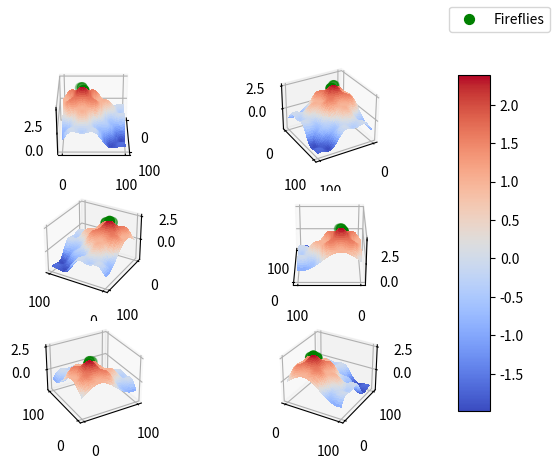

Source code (Python):
import math
import random
from typing import Callable
import matplotlib.pyplot as plt
import numpy as np
from matplotlib import cm
from matplotlib.colors import LightSource
from matplotlib.ticker import LinearLocator


class Fireflies:
    def __init__(self, N, beta0, gamma0, mu0, x_min, x_max, iters):
        self.N = N
        self.beta0 = beta0
        self.gamma0 = gamma0
        self.mu0 = mu0
        self.x_min = x_min
        self.x_max = x_max
        self.iters = iters

        self.gamma = gamma0/x_max
        self.mu = [(x_max-x_min)*mu0] * N

    def simulate(self, F: Callable, n: int):
        X = [
            [random.uniform(self.x_min, self.x_max) for _ in range(n)]
            for _ in range(self.N)
        ]

        for _ in range(self.iters):
            ratings = list(map(lambda x: F(*x), X))

            for a in random.sample(range(self.N), self.N):
                for b in random.sample(range(self.N), self.N):
                    if ratings[b] > ratings[a]:
                        beta = self.beta0 * pow(
                            math.e,
                            -self.gamma*pow(math.dist(X[a], X[b]), 2),
                        )

                        for i in range(n):
                            X[a][i] += beta * (X[b][i] - X[a][i])
                        ratings[a] = F(*X[a])

                for i in range(n):
                    X[a][i] += random.uniform(-self.mu[i], self.mu[i])
                ratings[a] = F(*X[a])

        self.plot3D(F, X)

    def plot3D(self, F: Callable, X: list):
        fig, axs = plt.subplots(3, 2, subplot_kw={"projection": "3d"})

        # Make data.
        x = np.arange(self.x_min, self.x_max, .25)
        y = np.arange(self.x_min, self.x_max, .25)
        x, y = np.meshgrid(x, y)

        z = np.array(list(map(lambda x, y: F(x, y), x, y)))

        x_flies = list(zip(*X))[0]
        y_flies = list(zip(*X))[1]
        z_flies = list(map(lambda x, y: F(x, y), x_flies, y_flies))

        # Plot the surface.
        for i in range(3):
            for j in range(2):
                axs[i][j].scatter(
                    x_flies, y_flies, z_flies, color='green', s=50,
                )
                surf = axs[i][j].plot_surface(
                    x, y, z, cmap=cm.coolwarm, linewidth=2, antialiased=False,
                )

                # fig.colorbar(surf, shrink=0.5, aspect=5)

        fig.subplots_adjust(right=0.8)
        cbar_ax = fig.add_axes([0.85, 0.15, 0.05, 0.7])
        fig.colorbar(surf, cax=cbar_ax)
        fig.legend(labels=['Fireflies'])

        axs[0][0].view_init(30, 0)
        axs[0][1].view_init(30, 60)
        axs[1][0].view_init(30, 120)
        axs[1][1].view_init(30, 180)
        axs[2][0].view_init(30, 240)
        axs[2][1].view_init(30, 300)

        plt.show()


def func(x1, x2):
    return np.sin(x1*0.05)+np.sin(x2*0.05)+0.4*np.sin(x1*0.15)*np.sin(x2*0.15)


Fireflies(4, 0.3, 0.1, 0.05, 0, 100, 30).simulate(func, 2)
